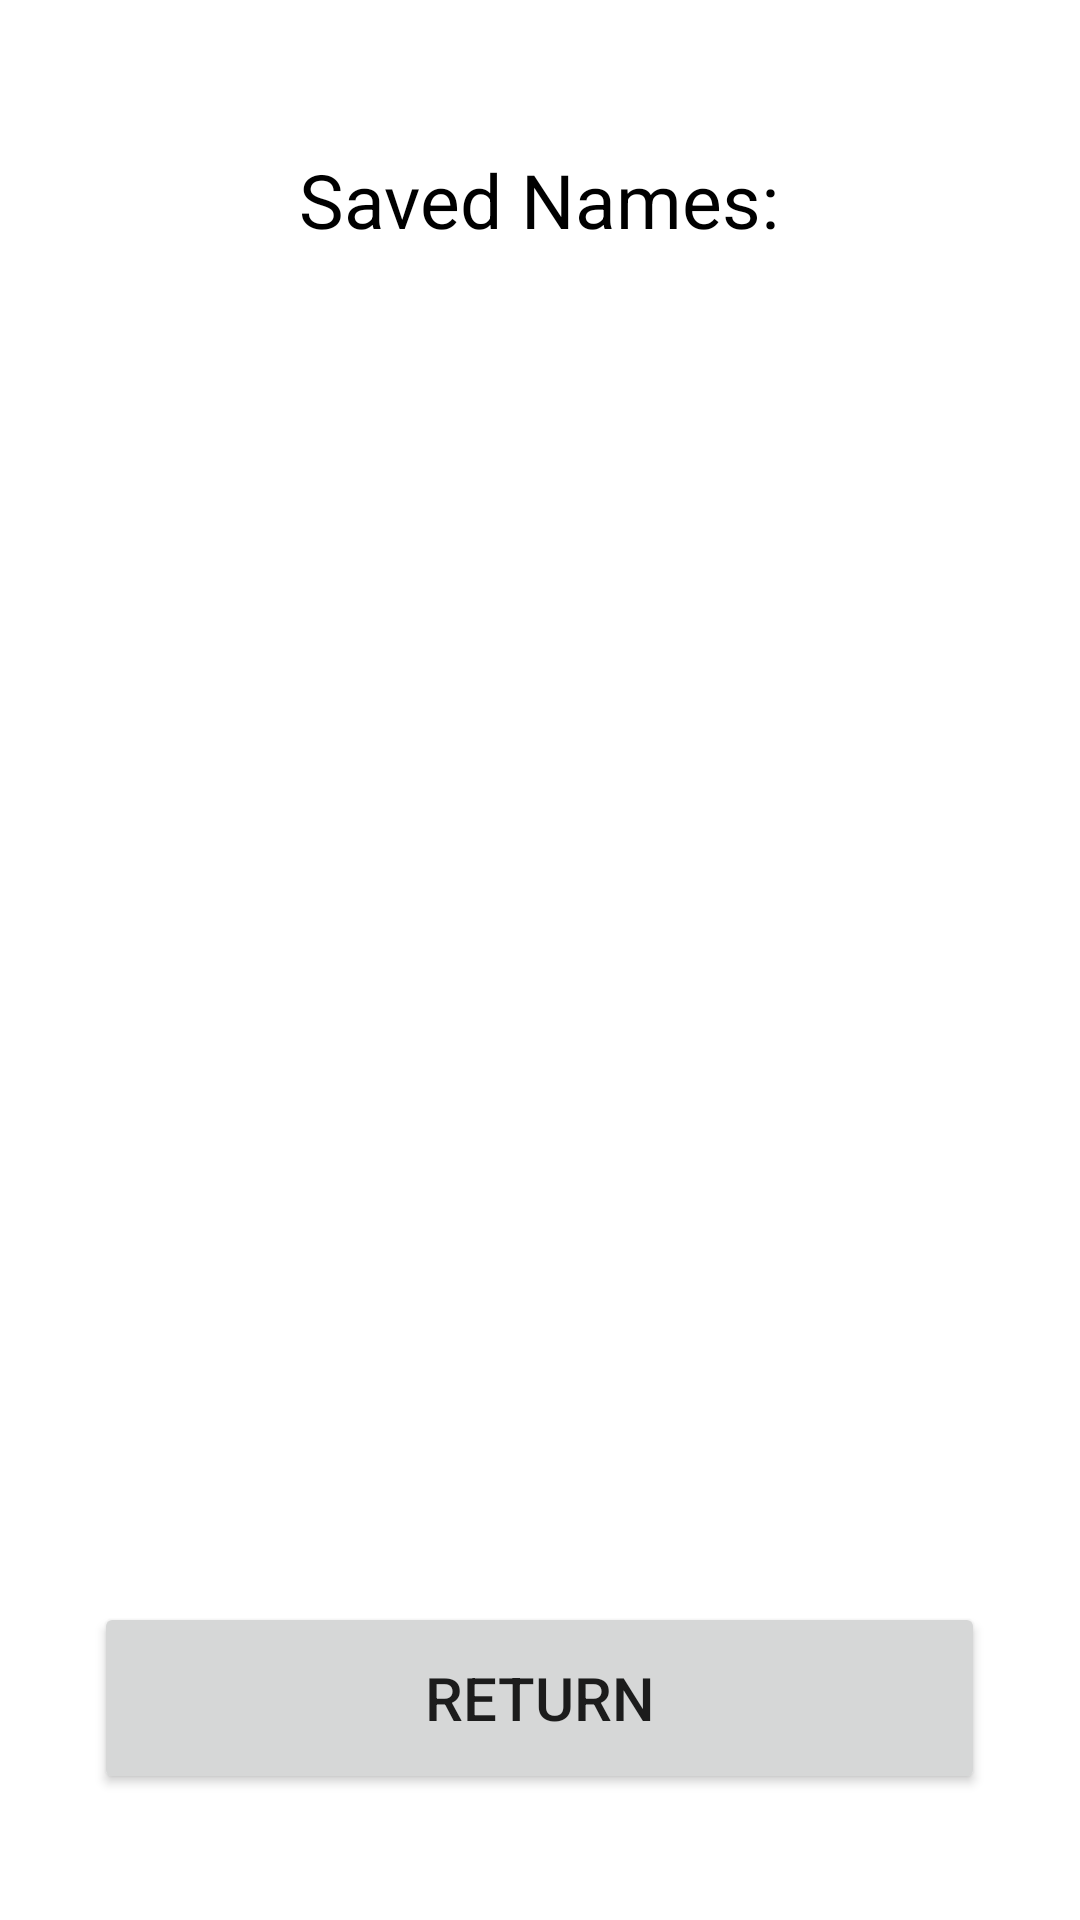

Reconstruct the res/layout file that produces this screen, plus the resources it refers to.
<!-- AndroidManifest.xml: application theme Theme.BenjaminTejasPortelles -->
<!-- res/layout/view_names.xml -->
<?xml version="1.0" encoding="utf-8"?>
<androidx.constraintlayout.widget.ConstraintLayout xmlns:android="http://schemas.android.com/apk/res/android"
    xmlns:app="http://schemas.android.com/apk/res-auto"
    xmlns:tools="http://schemas.android.com/tools"
    android:id="@+id/constraint_layout"
    android:layout_width="match_parent"
    android:layout_height="match_parent"
    tools:context=".MainActivity">

    <TextView
        android:id="@+id/textViewNames"
        android:layout_width="360dp"
        android:layout_height="356dp"
        android:text="@string/nameList"
        android:textColor="@color/black"
        android:textSize="24sp"
        app:layout_constraintBottom_toBottomOf="parent"
        app:layout_constraintEnd_toEndOf="parent"
        app:layout_constraintStart_toStartOf="parent"
        app:layout_constraintTop_toTopOf="parent" />

    <TextView
        android:id="@+id/textView"
        android:layout_width="wrap_content"
        android:layout_height="wrap_content"
        android:text="@string/savedNames"
        android:textColor="@color/black"
        android:textSize="25sp"
        app:layout_constraintBottom_toBottomOf="parent"
        app:layout_constraintEnd_toEndOf="parent"
        app:layout_constraintHorizontal_bias="0.498"
        app:layout_constraintStart_toStartOf="parent"
        app:layout_constraintTop_toTopOf="parent"
        app:layout_constraintVertical_bias="0.082" />

    <Button
        android:id="@+id/returnButton"
        android:layout_width="297dp"
        android:layout_height="64dp"
        android:text="@string/goBack"
        android:textSize="20sp"
        app:layout_constraintBottom_toBottomOf="parent"
        app:layout_constraintEnd_toEndOf="parent"
        app:layout_constraintHorizontal_bias="0.498"
        app:layout_constraintStart_toStartOf="parent"
        app:layout_constraintTop_toTopOf="parent"
        app:layout_constraintVertical_bias="0.927" />

</androidx.constraintlayout.widget.ConstraintLayout>
<!-- resources referenced by this layout -->
<resources>
  <string name="goBack">RETURN</string>
  <string name="nameList" />
  <string name="savedNames">Saved Names: </string>
  <style name="Theme.BenjaminTejasPortelles" parent="Theme.MaterialComponents.DayNight.DarkActionBar">
          
          <item name="colorPrimary">@color/purple_500</item>
          <item name="colorPrimaryVariant">@color/purple_700</item>
          <item name="colorOnPrimary">@color/white</item>
          
          <item name="colorSecondary">@color/teal_200</item>
          <item name="colorSecondaryVariant">@color/teal_700</item>
          <item name="colorOnSecondary">@color/black</item>
          
          <item name="android:statusBarColor">?attr/colorPrimaryVariant</item>
          
      </style>
  <!-- not gathered from this repository: default colours our renderer supplied (Android Studio template values) -->
  <color name="purple_500">#FF6200EE</color>
  <color name="purple_700">#FF3700B3</color>
  <color name="teal_200">#FF03DAC5</color>
  <color name="teal_700">#FF018786</color>
  <color name="black">#FF000000</color>
  <color name="white">#FFFFFFFF</color>
</resources>
